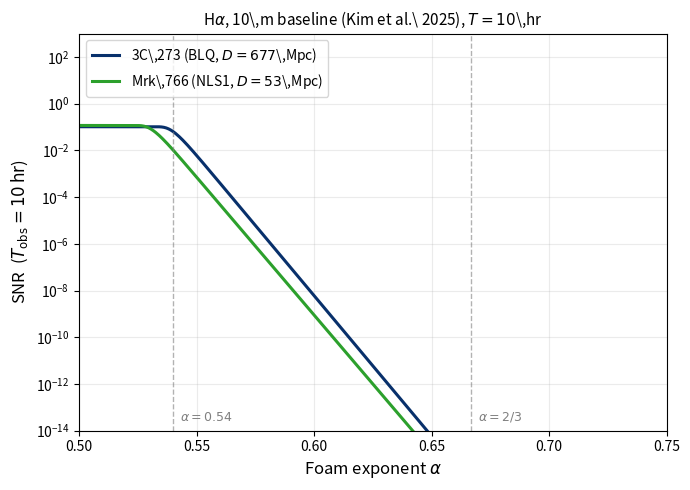

This chart was generated by the following Python code:
r"""
Figure: SNR vs foam exponent alpha for 3C 273 and Mrk 766 (NLS1),
Kim 2025 baseline instrument (10 m, ε=0.39, σ_t=30 ps FWHM), T=10 hr.

Run:  python make_snr_alpha_figure.py
Outputs: snr_vs_alpha.pdf, snr_vs_alpha.png
"""

import numpy as np
import matplotlib.pyplot as plt

# ---------------------------------------------------------------
# Physical constants
# ---------------------------------------------------------------
ell_P  = 1.616e-35    # Planck length [m]
Mpc    = 3.086e22     # 1 Mpc [m]
h_erg  = 6.626e-27    # erg·s
c_cgs  = 3.0e10       # cm/s
lam_cm = 6563e-8      # Hα [cm]
lam_m  = 6563e-10     # Hα [m]
E_phot = h_erg * c_cgs / lam_cm   # photon energy [erg]

# ---------------------------------------------------------------
# Baseline instrument (Kim et al. 2025)
# ---------------------------------------------------------------
d_tel     = 9.96          # telescope diameter [m]
A_tel_m2  = 77.9          # collecting area [m²]
A_tel_cm2 = A_tel_m2 * 1e4
eps       = 0.39          # end-to-end throughput
sig_t     = 13e-12        # timing resolution, rms [s]  (30 ps FWHM)
tau_c     = sig_t         # threshold filter: tau_c = sig_t (optimum)

# ---------------------------------------------------------------
# Sources
# ---------------------------------------------------------------
dlam = 1.1   # threshold filter width [Å]

# 3C 273 (Boroson & Green 1992): broad-line quasar
sources = [
    dict(label=r'3C\,273 (BLQ, $D=677$\,Mpc)',
         F=2e-12, FWHM=127.0, D_Mpc=677.0, color='#08306b'),
    # Mrk 766: bright NLS1, FWHM~1300 km/s = 28 Å at Hα (Kollatschny & Zetzl 2013)
    dict(label=r'Mrk\,766 (NLS1, $D=53$\,Mpc)',
         F=5e-13, FWHM=28.0,  D_Mpc=53.0,  color='#2ca02c'),
]

# ---------------------------------------------------------------
# Observation time
# ---------------------------------------------------------------
T_obs = 10 * 3600.0   # 10 hr [s]

# ---------------------------------------------------------------
# SNR vs alpha for each source
# ---------------------------------------------------------------
alpha = np.linspace(0.50, 0.75, 500)

for src in sources:
    D_m = src['D_Mpc'] * Mpc
    f_L = (2 / np.pi) * np.arctan(dlam / src['FWHM'])
    R   = src['F'] * f_L * A_tel_cm2 / E_phot * eps
    sigma_phi = (2 * np.pi / lam_m) * D_m**(1 - alpha) * ell_P**alpha
    S         = np.exp(-2.0) * (1.0 - np.exp(-2.0 * sigma_phi**2))
    src['SNR'] = S * R * np.sqrt(tau_c * T_obs)
    src['R']   = R

# ---------------------------------------------------------------
# Plot
# ---------------------------------------------------------------
fig, ax = plt.subplots(figsize=(7, 5))

for src in sources:
    ax.semilogy(alpha, src['SNR'], color=src['color'], lw=2.2,
                label=src['label'])


for a_mark, label in [(0.54, r'$\alpha=0.54$'), (2/3, r'$\alpha=2/3$')]:
    ax.axvline(a_mark, color='gray', lw=1.0, ls='--', alpha=0.6)
    ax.text(a_mark + 0.003, 2e-14, label,
            fontsize=9, color='gray', va='bottom')

ax.set_xlim(0.50, 0.75)
ax.set_ylim(1e-14, 1e3)
ax.set_xlabel(r'Foam exponent $\alpha$', fontsize=12)
ax.set_ylabel(r'SNR  ($T_{\rm obs} = 10\,{\rm hr}$)', fontsize=12)
ax.set_title(r'H$\alpha$, 10\,m baseline (Kim et al.\ 2025), $T=10$\,hr', fontsize=11)
ax.legend(fontsize=10, loc='upper left')
ax.grid(True, which='major', alpha=0.25)
ax.grid(True, which='minor', alpha=0.08)

plt.tight_layout()
plt.savefig('snr_vs_alpha.pdf')
plt.savefig('snr_vs_alpha.png', dpi=160)
print('Wrote snr_vs_alpha.pdf and snr_vs_alpha.png')
